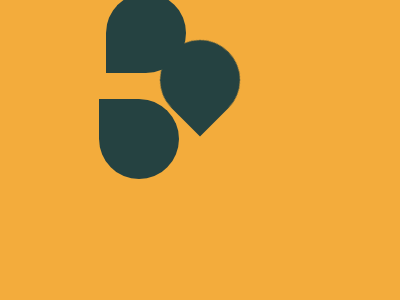

Reproduce this picture with HTML and CSS.

<a></a>
<b></b>
<c></c>
<body bgcolor="#F3AC3C">
<style>
a,b,c {
    background: #254241;
    width: 80px;
    height: 80px;
    position: fixed;
    transform: rotate(45deg);
    top: 40px;
    left: 160px;
    border-radius: 50% 50% 0% 50%;
}
b {
    transform: rotate(180deg);
    top: 99px;
    left: 99px;
}
c {
    transform: rotate(90deg);
    top: -7px;
    left: 106px;
}
</style>